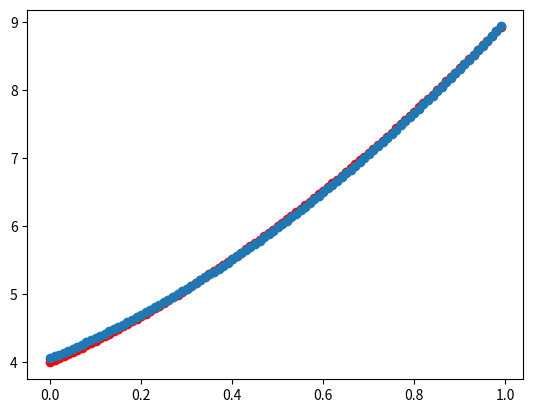

Reproduce this figure in Python.
import matplotlib.pyplot as pyplot
import math
import sys

# X = [0.01 * x for x in range(100)]
# Y = [2*x**2 + 3*x + 4 for x in X]
# print(X)
# print(Y)
# pyplot.scatter(X, Y, color='red')
# pyplot.show()
# input()


# X = [0.0, 0.01, 0.02, 0.03, 0.04, 0.05, 0.06, 0.07, 0.08, 0.09, 0.1, 0.11, 0.12, 0.13, 0.14, 0.15, 0.16, 0.17, 0.18, 0.19, 0.2, 0.21, 0.22, 0.23, 0.24, 0.25, 0.26, 0.27, 0.28, 0.29, 0.3, 0.31, 0.32, 0.33, 0.34, 0.35000000000000003, 0.36, 0.37, 0.38, 0.39, 0.4, 0.41000000000000003, 0.42, 0.43, 0.44, 0.45, 0.46, 0.47000000000000003, 0.48, 0.49, 0.5, 0.51, 0.52, 0.53, 0.54, 0.55, 0.56, 0.5700000000000001, 0.58, 0.59, 0.6, 0.61, 0.62, 0.63, 0.64, 0.65, 0.66, 0.67, 0.68, 0.6900000000000001, 0.7000000000000001, 0.71, 0.72, 0.73, 0.74, 0.75, 0.76, 0.77, 0.78, 0.79, 0.8, 0.81, 0.8200000000000001, 0.8300000000000001, 0.84, 0.85, 
# 0.86, 0.87, 0.88, 0.89, 0.9, 0.91, 0.92, 0.93, 0.9400000000000001, 0.9500000000000001, 0.96, 0.97, 0.98, 0.99]
# Y = [4.0, 4.0302, 4.0608, 4.0918, 4.1232, 4.155, 4.1872, 4.2198, 4.2528, 4.2862, 4.32, 4.3542, 4.3888, 4.4238, 4.4592, 4.495, 4.5312, 4.5678, 4.6048, 4.6422, 4.68, 4.7181999999999995, 4.7568, 4.7958, 4.8352, 4.875, 4.9152000000000005, 4.9558, 4.9968, 5.0382, 5.08, 5.122199999999999, 5.1648, 5.2078, 5.2512, 5.295, 5.3392, 5.3838, 5.4288, 5.4742, 5.5200000000000005, 5.5662, 5.6128, 5.6598, 5.7072, 5.755, 5.8032, 5.851800000000001, 5.9008, 5.9502, 6.0, 6.0502, 6.1008, 6.1518, 6.203200000000001, 6.255000000000001, 6.3072, 6.3598, 6.4128, 6.4662, 6.52, 6.5742, 6.6288, 6.6838, 6.7392, 6.795, 6.8512, 6.9078, 6.9648, 7.022200000000001, 7.08, 7.138199999999999, 7.1968, 7.2558, 7.3152, 7.375, 7.4352, 7.4958, 7.5568, 7.6182, 7.680000000000001, 7.7422, 7.8048, 7.867800000000001, 7.9312, 7.994999999999999, 8.0592, 8.1238, 8.1888, 8.2542, 8.32, 8.3862, 8.4528, 8.5198, 8.587200000000001, 8.655000000000001, 8.7232, 8.7918, 8.8608, 8.9302]    

X = [0.01 * x for x in range(100)]
Y = [2*x**2 + 3*x + 4 for x in X]

def func(x):
    y = w1 * x**2 + w2 * x + w3
    return y

def loss(y_pred, y_true):
    return (y_pred - y_true) ** 2

# 权重随机初始化
w1, w2, w3 = 1, 0, -1

# 学习率设置
lr = 0.1


# 训练过程
for epoch in range(1000):
    epoch_loss = 0
    for x, y_true in zip(X, Y):
        y_pred = func(x)
        epoch_loss += loss(y_pred, y_true)
        #梯度计算
        grad_w1 = 2 * (y_pred - y_true) * x ** 2
        grad_w2 = 2 * (y_pred - y_true) * x 
        grad_w3 = 2 * (y_pred - y_true) 
        #权重更新
        w1 = w1 - lr * grad_w1   #sgd 
        w2 = w2 - lr * grad_w2 
        w3 = w3 - lr * grad_w3 

    epoch_loss /= len(X)
    print("第%d轮， loss %f" %(epoch, epoch_loss))
    if epoch_loss < 0.0001:
        break

print(f"训练后权重:w1:{w1} w2:{w2} w3:{w3}")

#使用训练后模型输出预测值
Yp = [func(i) for i in X] 

#预测值与真实值比对数据分布
pyplot.scatter(X, Y, color="red")
pyplot.scatter(X, Yp)
pyplot.show()


